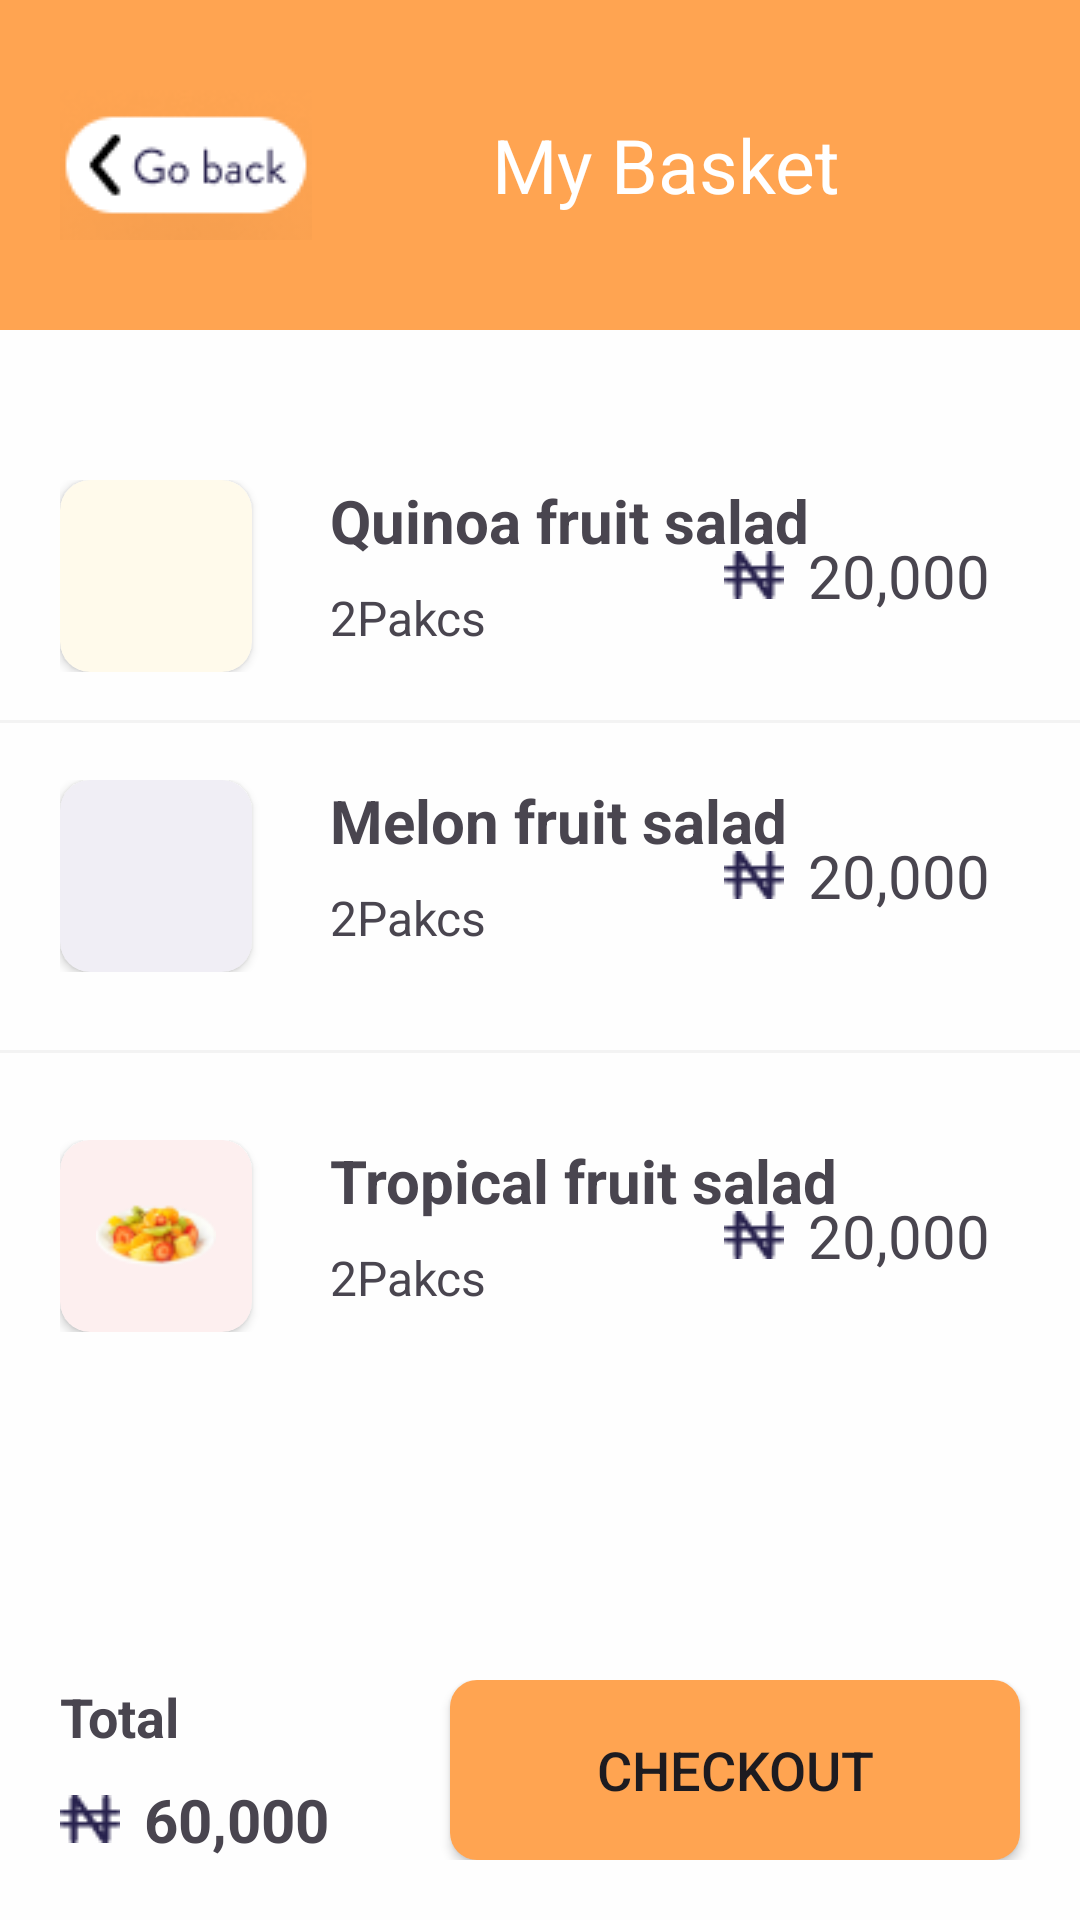

Produce the Android XML layout that renders to this screen, including the resource entries it uses.
<!-- AndroidManifest.xml: application theme Theme.FrutiHub -->
<!-- res/layout/activity_basket.xml -->
<?xml version="1.0" encoding="utf-8"?>
<LinearLayout xmlns:android="http://schemas.android.com/apk/res/android"
    xmlns:app="http://schemas.android.com/apk/res-auto"
    xmlns:tools="http://schemas.android.com/tools"
    android:layout_width="match_parent"
    android:layout_height="match_parent"
    android:background="@color/orange"
    android:orientation="vertical"
    tools:context=".Basket">

    <LinearLayout
        android:layout_width="match_parent"
        android:layout_height="wrap_content"
        android:layout_marginTop="30dp"
        android:layout_marginBottom="30dp"
        android:orientation="horizontal">

        <ImageView
            android:id="@+id/back"
            android:layout_width="wrap_content"
            android:layout_height="wrap_content"
            android:layout_gravity="center"
            android:layout_marginStart="20dp"
            android:src="@drawable/back" />

        <TextView
            android:layout_width="wrap_content"
            android:layout_height="wrap_content"
            android:layout_gravity="center"
            android:text="My Basket"
            android:textColor="@color/white"
            android:textSize="25sp"
            android:translationX="60dp" />
    </LinearLayout>

    <FrameLayout
        android:id="@+id/contenedor"
        android:layout_width="match_parent"
        android:layout_height="match_parent"
        android:background="@color/White_containers"
        android:orientation="vertical">

        <FrameLayout
            android:id="@+id/quinoa"
            android:layout_width="match_parent"
            android:layout_height="wrap_content"
            android:layout_marginStart="20dp"
            android:layout_marginTop="50dp">

            <androidx.cardview.widget.CardView
                android:layout_width="64dp"
                android:layout_height="64dp"
                android:backgroundTint="#FFFAEB"
                app:cardCornerRadius="10dp">

                <ImageView
                    android:layout_width="40dp"
                    android:layout_height="40dp"
                    android:layout_gravity="center"
                    android:src="@drawable/desayuno3" />
            </androidx.cardview.widget.CardView>

            <TextView
                android:layout_width="wrap_content"
                android:layout_height="wrap_content"
                android:text="Quinoa fruit salad"
                android:textSize="20sp"
                android:textStyle="bold"

                android:translationX="90dp" />

            <TextView
                android:layout_width="wrap_content"
                android:layout_height="wrap_content"
                android:text="2Pakcs"
                android:textSize="16sp"
                android:translationX="90dp"
                android:translationY="35dp" />

            <LinearLayout
                android:layout_width="wrap_content"
                android:layout_height="wrap_content"
                android:layout_gravity="end|center"
                android:layout_marginEnd="30dp"
                android:gravity="center"
                android:orientation="horizontal">

                <ImageView
                    android:layout_width="wrap_content"
                    android:layout_height="wrap_content"
                    android:src="@drawable/preccionegro" />

                <TextView
                    android:layout_width="wrap_content"
                    android:layout_height="wrap_content"
                    android:layout_marginStart="8dp"
                    android:text="20,000"
                    android:textSize="20sp" />
            </LinearLayout>

        </FrameLayout>

        <View
            android:id="@+id/linea1"
            android:layout_width="match_parent"
            android:layout_height="1dp"
            android:layout_marginTop="10dp"
            android:layout_marginBottom="10dp"
            android:background="#F3F3F3"
            android:orientation="horizontal"
            android:translationY="120dp" />


        <FrameLayout
            android:id="@+id/melon"
            android:layout_width="match_parent"
            android:layout_height="wrap_content"
            android:layout_marginStart="20dp"
            android:layout_marginTop="20dp"
            android:translationY="130dp">

            <androidx.cardview.widget.CardView
                android:layout_width="64dp"
                android:layout_height="64dp"
                android:backgroundTint="#F0EEF5"
                app:cardCornerRadius="10dp">

                <ImageView
                    android:layout_width="40dp"
                    android:layout_height="40dp"
                    android:layout_gravity="center"
                    android:src="@drawable/desayuno1" />
            </androidx.cardview.widget.CardView>

            <TextView
                android:layout_width="wrap_content"
                android:layout_height="wrap_content"
                android:text="Melon fruit salad"
                android:textSize="20sp"
                android:textStyle="bold"

                android:translationX="90dp" />

            <TextView
                android:layout_width="wrap_content"
                android:layout_height="wrap_content"
                android:text="2Pakcs"
                android:textSize="16sp"
                android:translationX="90dp"
                android:translationY="35dp" />

            <LinearLayout
                android:layout_width="wrap_content"
                android:layout_height="wrap_content"
                android:layout_gravity="end|center"
                android:layout_marginEnd="30dp"
                android:gravity="center"
                android:orientation="horizontal">

                <ImageView
                    android:layout_width="wrap_content"
                    android:layout_height="wrap_content"
                    android:src="@drawable/preccionegro" />

                <TextView
                    android:layout_width="wrap_content"
                    android:layout_height="wrap_content"
                    android:layout_marginStart="8dp"
                    android:text="20,000"
                    android:textSize="20sp" />
            </LinearLayout>

        </FrameLayout>


        <View
            android:id="@+id/linea2"
            android:layout_width="match_parent"
            android:layout_height="1dp"
            android:layout_marginTop="10dp"
            android:layout_marginBottom="10dp"
            android:background="#F3F3F3"
            android:orientation="horizontal"
            android:translationY="230dp" />

        <FrameLayout
            android:id="@+id/tropical"
            android:layout_width="match_parent"
            android:layout_height="wrap_content"
            android:layout_marginStart="20dp"
            android:layout_marginTop="20dp"
            android:translationY="250dp">

            <androidx.cardview.widget.CardView
                android:layout_width="64dp"
                android:layout_height="64dp"
                android:backgroundTint="#FDEFEF"
                app:cardCornerRadius="10dp">

                <ImageView
                    android:layout_width="40dp"
                    android:layout_height="40dp"
                    android:layout_gravity="center"
                    android:src="@drawable/desayuno2" />
            </androidx.cardview.widget.CardView>

            <TextView
                android:layout_width="wrap_content"
                android:layout_height="wrap_content"
                android:text="Tropical fruit salad"
                android:textSize="20sp"
                android:textStyle="bold"

                android:translationX="90dp" />

            <TextView
                android:layout_width="wrap_content"
                android:layout_height="wrap_content"
                android:text="2Pakcs"
                android:textSize="16sp"
                android:translationX="90dp"
                android:translationY="35dp" />

            <LinearLayout
                android:layout_width="wrap_content"
                android:layout_height="wrap_content"
                android:layout_gravity="end|center"
                android:layout_marginEnd="30dp"
                android:gravity="center"
                android:orientation="horizontal">

                <ImageView
                    android:layout_width="wrap_content"
                    android:layout_height="wrap_content"
                    android:src="@drawable/preccionegro" />

                <TextView
                    android:layout_width="wrap_content"
                    android:layout_height="wrap_content"
                    android:layout_marginStart="8dp"
                    android:text="20,000"
                    android:textSize="20sp" />
            </LinearLayout>

        </FrameLayout>

        <FrameLayout
            android:id="@+id/bootom"
            android:layout_width="match_parent"
            android:layout_height="wrap_content"
            android:layout_gravity="bottom"
            android:layout_marginStart="20dp"
            android:layout_marginTop="100dp"
            android:layout_marginBottom="20dp">

            <Button
                android:id="@+id/btn"
                android:layout_width="190dp"
                android:layout_height="60dp"
                android:layout_gravity="end"
                android:layout_marginEnd="20dp"
                android:background="@drawable/btns"
                android:text="Checkout"
                android:textSize="18sp" />

            <TextView
                android:layout_width="wrap_content"
                android:layout_height="wrap_content"
                android:text="Total"
                android:textSize="18dp"
                android:textStyle="bold" />

            <LinearLayout
                android:layout_width="wrap_content"
                android:layout_height="wrap_content"
                android:layout_gravity="bottom"
                android:layout_marginEnd="30dp"
                android:gravity="center"

                android:orientation="horizontal">

                <ImageView
                    android:layout_width="wrap_content"
                    android:layout_height="wrap_content"
                    android:src="@drawable/preccionegro" />

                <TextView
                    android:layout_width="wrap_content"
                    android:layout_height="wrap_content"
                    android:layout_marginStart="8dp"
                    android:text="60,000"
                    android:textSize="20sp"
                    android:textStyle="bold" />
            </LinearLayout>

        </FrameLayout>
    </FrameLayout>

</LinearLayout>
<!-- resources referenced by this layout -->
<resources>
  <color name="White_containers">#FEFEFE</color>
  <color name="orange">#FFA451</color>
  <color name="white">#FFFFFFFF</color>
  <!-- drawable back: png bitmap (drawable, 3184 bytes) -->
  <!-- drawable btns (drawable) -->
  <?xml version="1.0" encoding="utf-8"?>
  <shape xmlns:android="http://schemas.android.com/apk/res/android">
      <solid android:color="@color/orange" />
      <corners android:radius="9dp" />
  </shape>
  <!-- drawable desayuno2: png bitmap (drawable, 3130 bytes) -->
  <!-- drawable preccionegro: png bitmap (drawable, 468 bytes) -->
  <style name="Theme.FrutiHub" parent="Base.Theme.FrutiHub" />
  <style name="Base.Theme.FrutiHub" parent="Theme.Material3.DayNight.NoActionBar">
          
          <item name="colorPrimary">@color/orange</item>
      </style>
</resources>
